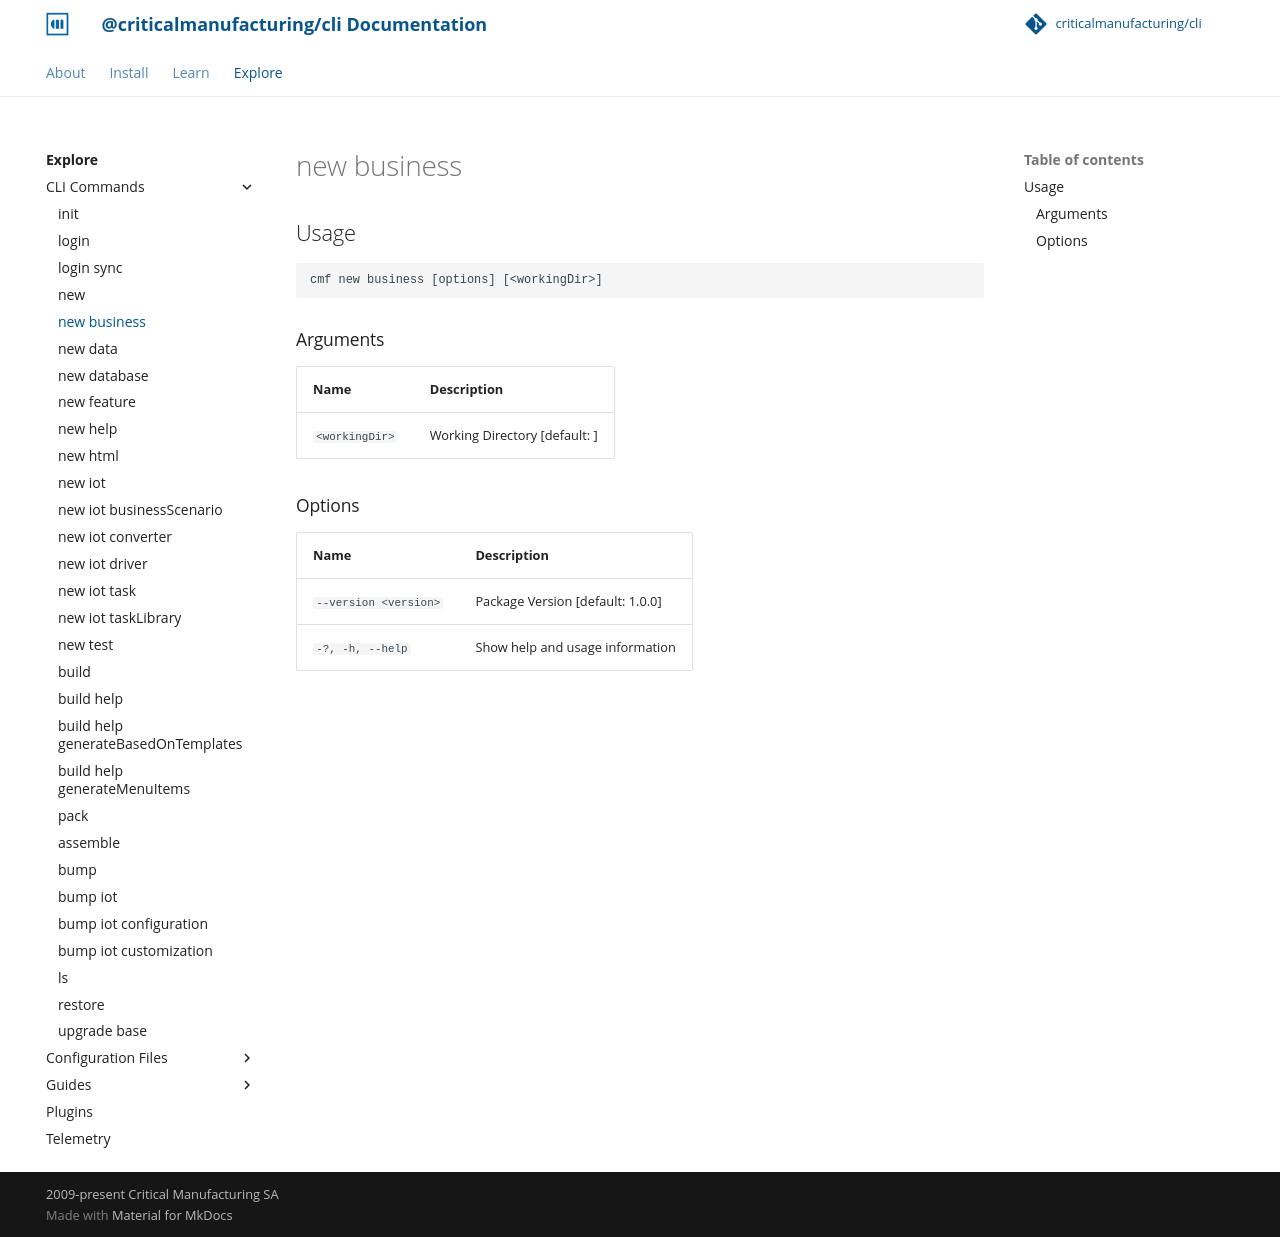

repository: criticalmanufacturing/cli · page: 03-explore/commands/new_business/index.html · generator: mkdocs

# new business

<!-- BEGIN USAGE -->

Usage
-----

```
cmf new business [options] [<workingDir>]
```

### Arguments

Name | Description
---- | -----------
`<workingDir>` | Working Directory [default: ]

### Options

Name | Description
---- | -----------
`--version <version>` | Package Version [default: 1.0.0]
`-?, -h, --help` | Show help and usage information


<!-- END USAGE -->
